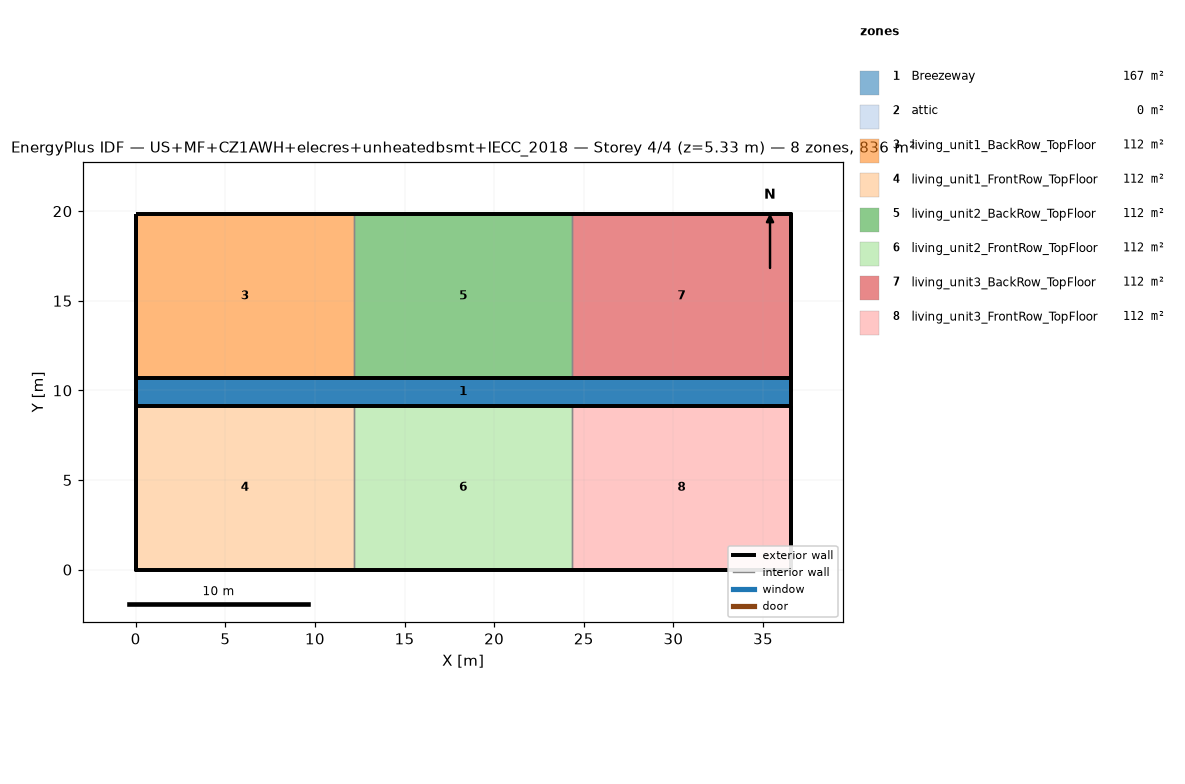
=== STOREY PLAN SPEC (per zone: floor XY polygon, exterior-wall plan segments, windows/doors) ===
zone 1: Breezeway  (167.0 m²)
  floor: (36.54, 9.16) (0.00, 9.16) (0.00, 10.68) (36.54, 10.68)
  floor: (36.54, 9.16) (0.00, 9.16) (0.00, 10.68) (36.54, 10.68)
  floor: (36.54, 9.16) (0.00, 9.16) (0.00, 10.68) (36.54, 10.68)
zone 2: attic  (0.0 m²)
  exterior wall: (36.54, 0.00) – (36.54, 19.84) – (36.54, 9.92)  [29.8 m]
  exterior wall: (0.00, 19.84) – (0.00, 0.00) – (0.00, 9.92)  [29.8 m]
zone 3: living_unit1_BackRow_TopFloor  (111.5 m²)
  floor: (12.18, 10.68) (0.00, 10.68) (0.00, 19.84) (12.18, 19.84)
  exterior wall: (12.18, 19.84) – (0.00, 19.84)  [12.2 m]
  exterior wall: (0.00, 19.84) – (0.00, 10.68)  [9.2 m]
  exterior wall: (0.00, 10.68) – (12.18, 10.68)  [12.2 m]
  interior walls: 1
zone 4: living_unit1_FrontRow_TopFloor  (111.5 m²)
  floor: (12.18, 0.00) (0.00, 0.00) (0.00, 9.16) (12.18, 9.16)
  exterior wall: (0.00, 0.00) – (12.18, 0.00)  [12.2 m]
  exterior wall: (0.00, 9.16) – (0.00, 0.00)  [9.2 m]
  exterior wall: (12.18, 9.16) – (0.00, 9.16)  [12.2 m]
  interior walls: 1
zone 5: living_unit2_BackRow_TopFloor  (111.5 m²)
  floor: (24.36, 10.68) (12.18, 10.68) (12.18, 19.84) (24.36, 19.84)
  exterior wall: (12.18, 10.68) – (24.36, 10.68)  [12.2 m]
  exterior wall: (24.36, 19.84) – (12.18, 19.84)  [12.2 m]
  interior walls: 2
zone 6: living_unit2_FrontRow_TopFloor  (111.5 m²)
  floor: (24.36, 0.00) (12.18, 0.00) (12.18, 9.16) (24.36, 9.16)
  exterior wall: (12.18, 0.00) – (24.36, 0.00)  [12.2 m]
  exterior wall: (24.36, 9.16) – (12.18, 9.16)  [12.2 m]
  interior walls: 2
zone 7: living_unit3_BackRow_TopFloor  (111.5 m²)
  floor: (36.54, 10.68) (24.36, 10.68) (24.36, 19.84) (36.54, 19.84)
  exterior wall: (36.54, 10.68) – (36.54, 19.84)  [9.2 m]
  exterior wall: (36.54, 19.84) – (24.36, 19.84)  [12.2 m]
  exterior wall: (24.36, 10.68) – (36.54, 10.68)  [12.2 m]
  interior walls: 1
zone 8: living_unit3_FrontRow_TopFloor  (111.5 m²)
  floor: (36.54, 0.00) (24.36, 0.00) (24.36, 9.16) (36.54, 9.16)
  exterior wall: (24.36, 0.00) – (36.54, 0.00)  [12.2 m]
  exterior wall: (36.54, 0.00) – (36.54, 9.16)  [9.2 m]
  exterior wall: (36.54, 9.16) – (24.36, 9.16)  [12.2 m]
  interior walls: 1

=== DERIVED (storey summary) ===
Building: US+MF+CZ1AWH+elecres+unheatedbsmt+IECC_2018
Storey: 4 of 4  (floor level z = 5.33 m)
Storey gross floor area: 836.2 m²
Zones on this storey: 8
  - Breezeway: floor 167.0 m²
  - attic: floor 0.0 m²; exterior wall 59.5 m (81.9 m²); WWR 0.0%
  - living_unit1_BackRow_TopFloor: floor 111.5 m²; exterior wall 33.5 m (86.9 m²); WWR 0.0%
  - living_unit1_FrontRow_TopFloor: floor 111.5 m²; exterior wall 33.5 m (86.9 m²); WWR 0.0%
  - living_unit2_BackRow_TopFloor: floor 111.5 m²; exterior wall 24.4 m (63.1 m²); WWR 0.0%
  - living_unit2_FrontRow_TopFloor: floor 111.5 m²; exterior wall 24.4 m (63.1 m²); WWR 0.0%
  - living_unit3_BackRow_TopFloor: floor 111.5 m²; exterior wall 33.5 m (86.9 m²); WWR 0.0%
  - living_unit3_FrontRow_TopFloor: floor 111.5 m²; exterior wall 33.5 m (86.9 m²); WWR 0.0%
Zone adjacency (shared interzone walls):
  - living_unit1_BackRow_TopFloor ↔ living_unit2_BackRow_TopFloor
  - living_unit1_FrontRow_TopFloor ↔ living_unit2_FrontRow_TopFloor
  - living_unit2_BackRow_TopFloor ↔ living_unit3_BackRow_TopFloor
  - living_unit2_FrontRow_TopFloor ↔ living_unit3_FrontRow_TopFloor